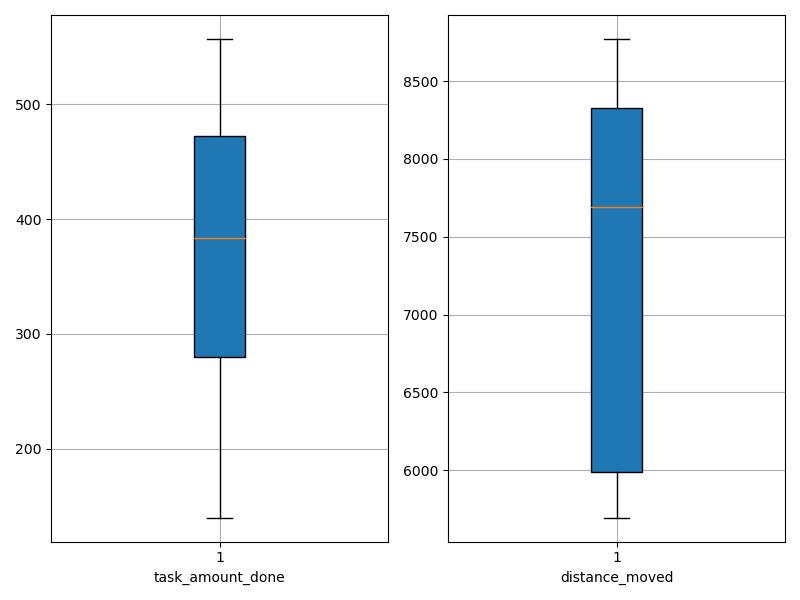

The data file committed next to this chart (first rows):
agent_id, task_amount_done, distance_moved
0, 281.0, 5695
1, 280.0, 6467
2, 493.0, 8634
3, 422.0, 7456
4, 280.0, 5825
5, 140.0, 5773
6, 418.0, 8063
7, 557.0, 8771
8, 489.0, 8419
9, 350.0, 7924
